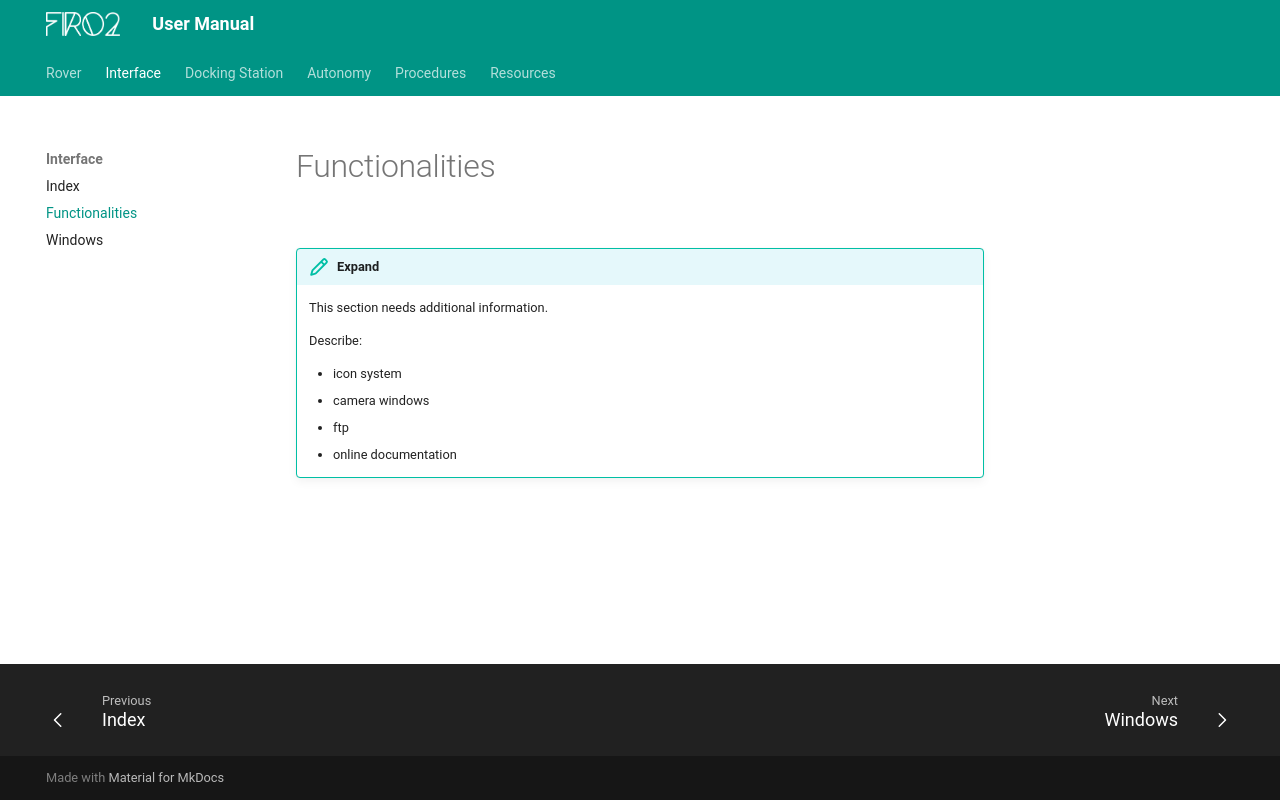

repository: rxsio/firo-user-manual · page: interface/functionalities/index.html · generator: mkdocs

!!! expand
    This section needs additional information.

    Describe: 
    - icon system
    - camera windows
    - ftp
    - online documentation
